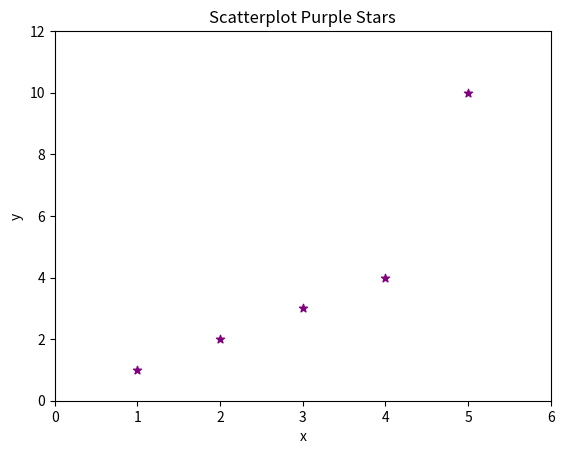
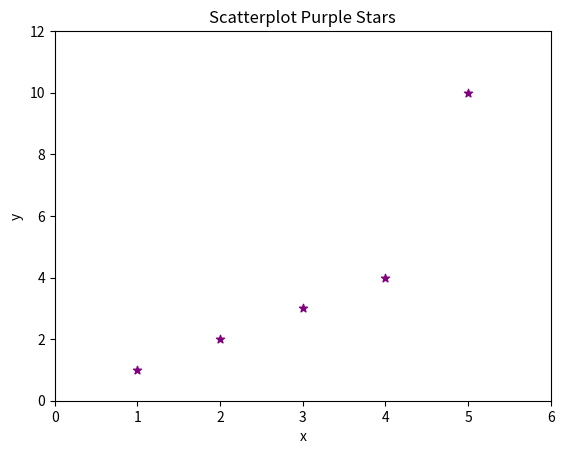
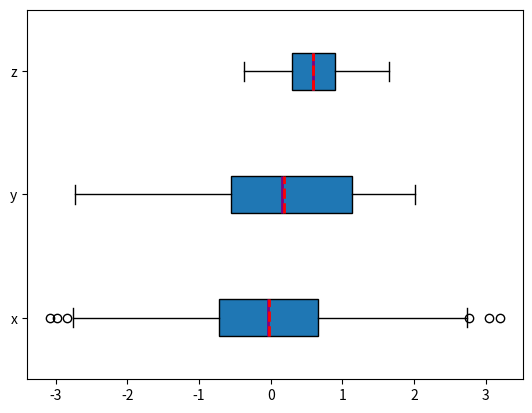
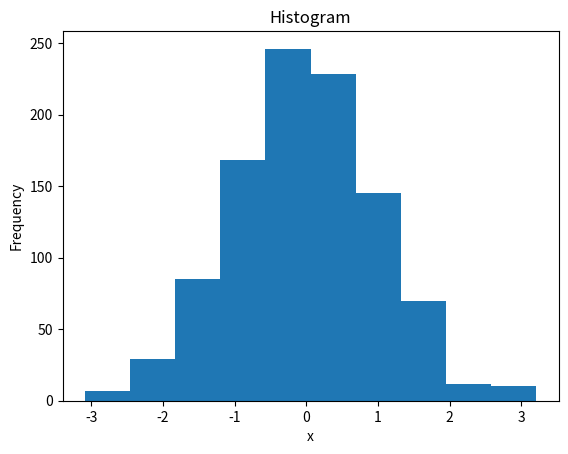
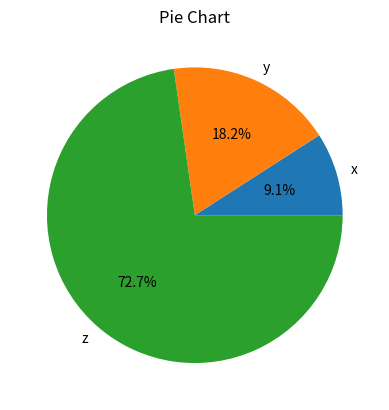
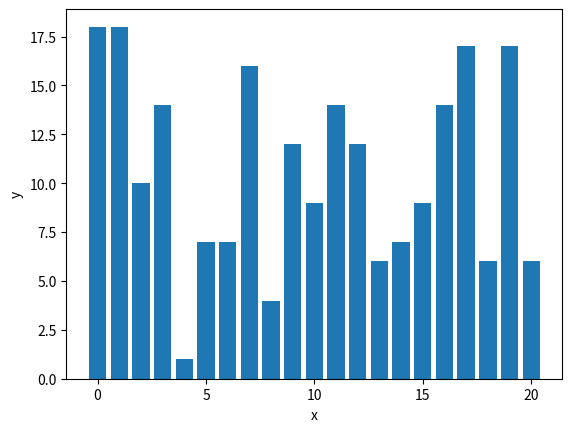
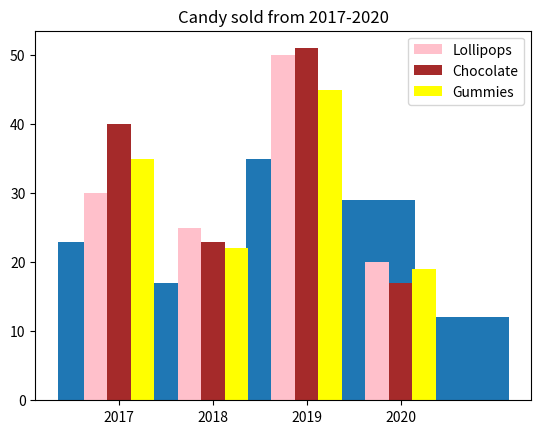

These figures' Python source, in order:
import numpy as np
import matplotlib.pyplot as plt

# Create Figure and Subplots
fig, ax1 = plt.subplots() 

# Plot
ax1.scatter([1,2,3,4,5], [1,2,3,4,10], color= 'purple', marker= '*') #scatter plot 

# Title, x and y labels, x and y limits
ax1.set_title('Scatterplot Purple Stars')
ax1.set_xlabel('x')  # x label
ax1.set_ylabel('y') # y label
ax1.set_xlim(0, 6)   # x axis limits
ax1.set_ylim(0, 12)  # y axis limits

plt.show()







# Create Figure and Subplots
fig, ax1 = plt.subplots() 

# Plot
ax1.scatter([1,2,3,4,5], [1,2,3,4,10], color= 'purple', marker= '*') #scatter plot 

# Title, x and y labels, x and y limits
ax1.set_title('Scatterplot Purple Stars')
ax1.set_xlabel('x')  # x label
ax1.set_ylabel('y') # y label
ax1.set_xlim(0, 6)   # x axis limits
ax1.set_ylim(0, 12)  # y axis limits

plt.savefig("myfig.png")

plt.show()

x = np.random.randn(1000)
y = np.random.randn(100)
z = np.random.randn(10)

fig, ax = plt.subplots()
ax.boxplot((x, y, z), vert=False, showmeans=True, meanline=True,
           labels=('x', 'y', 'z'), patch_artist=True,
           medianprops={'linewidth': 2, 'color': 'purple'},
           meanprops={'linewidth': 2, 'color': 'red'})
plt.show()

hist, bin_edges = np.histogram(x, bins=10)

hist

bin_edges

fig, ax = plt.subplots()
ax.hist(x, bin_edges, cumulative=False)
ax.set_title('Histogram')
ax.set_xlabel('x')
ax.set_ylabel('Frequency')
plt.show()

x, y, z = 128, 256, 1024

fig, ax = plt.subplots()
ax.pie((x, y, z), labels=('x', 'y', 'z'), autopct='%1.1f%%')
ax.set_title('Pie Chart')
plt.show()

x = np.arange(21)
y = np.random.randint(21, size=21)

fig, ax = plt.subplots()
ax.bar(x, y)
ax.set_xlabel('x')
ax.set_ylabel('y')
plt.show()

animals = ['Lions', 'Elephants', 'Birds', 'Sloths', 'Monkeys']
amounts = [23,17,35,29,12]

fig, ax= plt.subplots()
ax.bar(animals, amounts)
ax.set_title('Amount of Animals in the Zoo')
plt.show()





data = [[30, 25, 50, 20],
[40, 23, 51, 17],
[35, 22, 45, 19]]
X = np.arange(4)
plt.bar(X + 0.00, data[0], width = 0.25, label= 'Lollipops' , color="pink")
plt.bar(X + 0.25, data[1], width = 0.25, label= 'Chocolate', color="brown")
plt.bar(X + 0.50, data[2], width = 0.25, label= 'Gummies', color='yellow')
plt.title('Candy sold from 2017-2020')
plt.xticks(X+0.25, ('2017','2018', '2019', '2020')) 
plt.legend()
plt.show()







